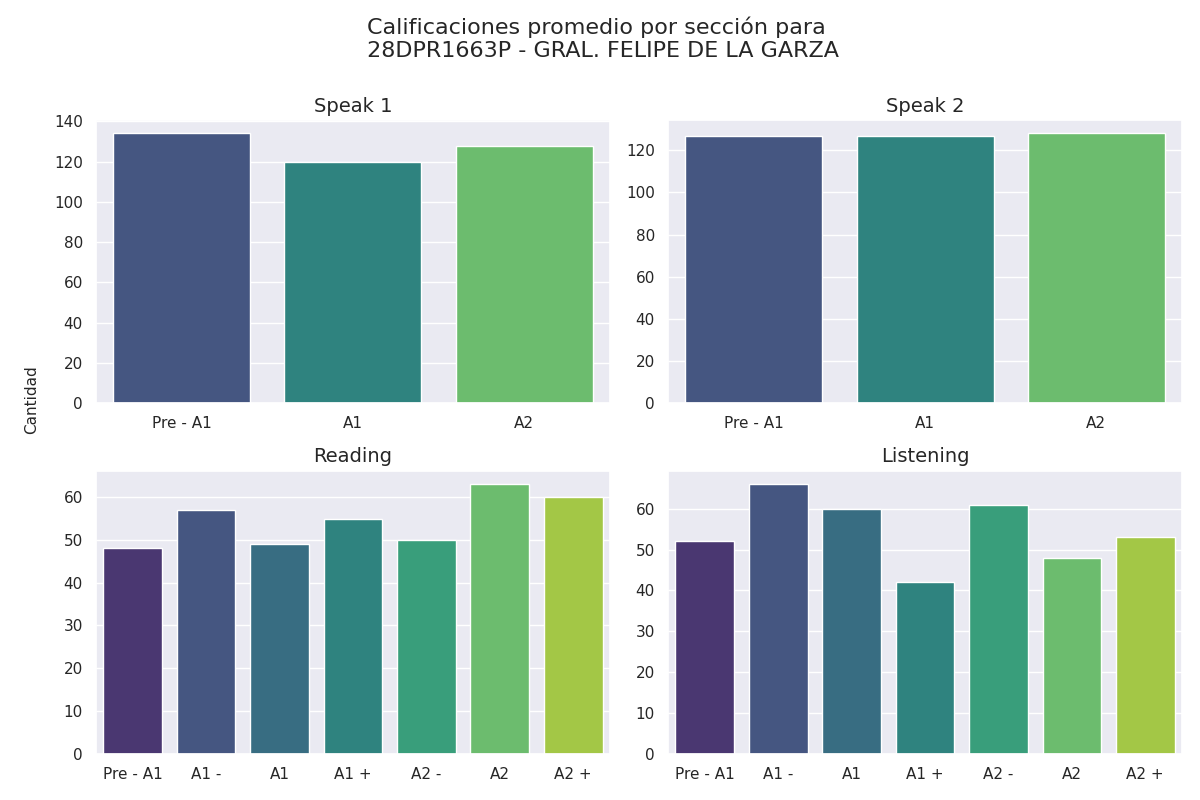

Values plotted in this chart, from the file beside it:
seccion, calificacion, cantidad
speak 1, Pre - A1, 134
speak 1, A1, 120
speak 1, A2, 128
speak 2, Pre - A1, 127
speak 2, A1, 127
speak 2, A2, 128
reading, Pre - A1, 48
reading, A1 -, 57
reading, A1, 49
reading, A1 +, 55
reading, A2 -, 50
reading, A2, 63
reading, A2 +, 60
listening, Pre - A1, 52
listening, A1 -, 66
listening, A1, 60
listening, A1 +, 42
listening, A2 -, 61
listening, A2, 48
listening, A2 +, 53
